Run: headless pygame with SDL's dummy video driver; simulated clock (each Clock.tick advances the game by its frame time, no real sleeping); random seed 0; keys injected as events and as key.get_pressed() state; no mouse input.
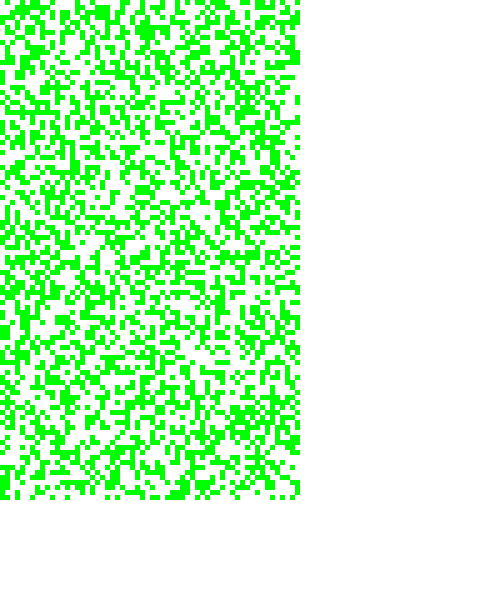
Frame 1 of 2 · flips 1–60 · no input
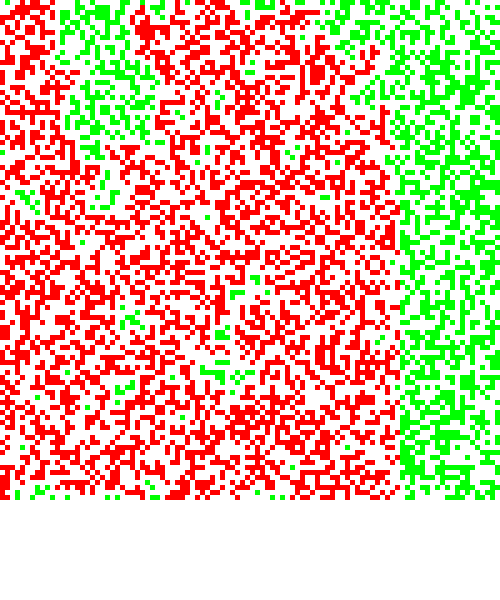
Frame 2 of 2 · flips 61–180 · tapped SPACE, RETURN · held RIGHT (→), D

The pygame program that drew these frames:

__author__ = 'kartikn'


import pygame
from pygame.locals import  *
import sys
import random
import math

LEFT = 0
TOP = 0
WIDTH = 5
HEIGHT = 5
ROW_MAX = 100
COLUMN_MAX = 100
WINDOW_WIDTH = ROW_MAX*WIDTH
WINDOW_HEIGHT = COLUMN_MAX*HEIGHT
WHITE = (255,255,255)
BLACK = (0,0,0)
RED = (255,0,0)
BLUE = (0,0,255)
GREEN = (0,255,0)
YELLOW = (255,255,0)
DENSITY = 0.42


class Cell(pygame.Rect):
    def __init__(self, left, top, width, height, position, occupied):
        super(Cell, self).__init__(left, top, width, height)
        self.position = position
        self.occupied = occupied
        self.burnt = 0
        self.neighbours = set([])
        self.setColor()
        self.setNeighbours()


    def setColor(self):
        if self.occupied == 0:
            self.color = WHITE
        if self.occupied == 1:
            if self.burnt == 0:
                self.color = GREEN
            else :
                self.color = RED


    def setNeighbours(self):
        i = self.position[0]
        j = self.position[1]
        for x in range(i - 1, i + 2):
            if 0 <= x < ROW_MAX:
                for y in range(j - 1, j + 2):
                    if 0 <= y < COLUMN_MAX:
                        if x != i or y != j:
                            self.neighbours.add((x,y))


    def startBurning(self, burnt):
        is_burning = False
        if self.occupied == 1:
            if burnt == 1:
                self.burnt = burnt
                self.setColor()
                is_burning = True
        return is_burning



    def __str__(self):
        return str(' id ' + str(self.unique_id) + ' position ' + str(self.position) +  ' burnt ' + str(self.burnt))


class Forest():
    def __init__(self):
        self.ListofCells = []
        self.BurningCells = set([])



    def createInitialForest(self):
        for i in range(0, ROW_MAX):
            column_list = []
            for j in range(0, COLUMN_MAX):
                rate = random.randrange(0, 100)
                occupied = 1
                if rate > DENSITY * 100:
                    occupied = 0
                new_cell = Cell(LEFT + i * WIDTH, TOP + j * HEIGHT, WIDTH, HEIGHT, (i, j), occupied, )
                column_list.append(new_cell)
            self.ListofCells.append(column_list)


    def drawForest(self):
        for one_row in self.ListofCells:
            for one_cell in one_row:
                pygame.draw.rect(windowSurface, one_cell.color, one_cell, 0)
            pygame.display.update()


    def startBurningTheForest(self):
        for one_cell in self.ListofCells[0]:
            one_cell.startBurning(random.randrange(0,2))
            if one_cell.burnt == 1:
                self.continueBurningtheForest((one_cell.position[0],one_cell.position[1]))

    def continueBurningtheForest(self, cell_pos):
        for one_row in self.ListofCells:
            for one_cell in one_row:
                if one_cell.burnt == 1:
                    for cell_pos in one_cell.neighbours:
                        self.ListofCells[cell_pos[0]][cell_pos[1]].startBurning(1)


pygame.init()
game_time = pygame.time.get_ticks()
pygame.time.set_timer(USEREVENT+1,100)
windowSurface = pygame.display.set_mode((WINDOW_WIDTH,WINDOW_HEIGHT),0,0)
informationSurface = pygame.display.set_mode((WINDOW_WIDTH,WINDOW_HEIGHT+100),0,0)
basicFont = pygame.font.SysFont(None, 20)
aForest = Forest()
aForest.createInitialForest()
windowSurface.fill(BLACK)
informationSurface.fill(WHITE)
aForest.drawForest()
aForest.startBurningTheForest()
aForest.drawForest()

while True:
    for event in pygame.event.get():
        if event.type == QUIT:
            pygame.quit()
            sys.exit()
